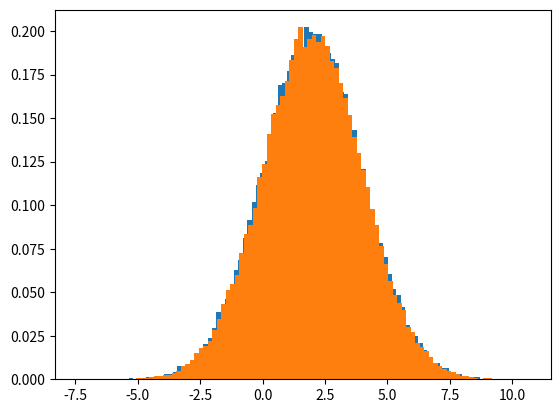

The script that saved this image:
import numpy as np
import matplotlib.pyplot as plt

def lfsr(input: list, taps: list):
    output = input[:-1].copy()
    newbit = 0
    for tap in taps:
        newbit ^= input[tap]
    output.insert(0, newbit)
    return output

def state2int(state: list):
    return int(''.join(map(str, state)), 2)

def generate_random_uniform(n: int, num_samples: int, seed: int):
    assert seed < 2**n and seed > 0, f"Seed should be in range [1, 2^{n})"
    
    state = [1] + [0] * (n - 1)
    if n == 8:
        taps = [7, 5, 4, 3] if seed % 2 == 0 else [7, 5, 4, 1]
    elif n == 16:
        taps = [15, 13, 12, 10] if seed % 2 == 0 else [15, 14, 12, 3]
    else:
        raise ValueError(f"Unsupported n: {n}")
    
    states = []
    state = [int(x) for x in bin(seed)[2:]] + [0] * (n - len(bin(seed)[2:]))
    for _ in range(num_samples):
        state = lfsr(state, taps)
        states.append(state2int(state))
    
    # print(len(set(states)), num_samples, 2**n-1)
    
    norm_states = np.array(states) / (2**n - 1)
    return norm_states

def generate_random_gaussian_normal(n: int, num_samples: int, seed: int):
    u1 = generate_random_uniform(n, num_samples, seed)
    u2 = generate_random_uniform(n, num_samples, seed + 1)
    z1 = np.sqrt(-2 * np.log(u1)) * np.cos(2 * np.pi * u2)
    z2 = np.sqrt(-2 * np.log(u1)) * np.sin(2 * np.pi * u2)
    return z1, z2

def generate_random_gaussian(n: int, num_samples: int, seed: int, mean: float=0, std: float=1):
    z1, z2 = generate_random_gaussian_normal(n, num_samples, seed)
    return z1 * std + mean, z2 * std + mean

n = 16
num_samples = 100000
seed = 0b101

# s = generate_random_uniform(n, num_samples, seed)
# plt.hist(s, bins=100, density=True)
# plt.show()

# z1, z2 = generate_random_gaussian_normal(n, num_samples, seed)
# plt.hist(z1, bins=100, density=True)
# plt.show()
# plt.hist(z2, bins=100, density=True)
# plt.show()

z1, z2 = generate_random_gaussian(n, num_samples, seed, 2, 2)
plt.hist(z1, bins=100, density=True)
plt.show()
plt.hist(z2, bins=100, density=True)
plt.show()

print(z1.mean(), z1.std())
print(z2.mean(), z2.std())